4-way image classification set "plant_village" from GitHub (guptasukant1/Gen-AI-Labs); label vocabulary: apple frogeye spot, apple scab, apple cedar apple rust, apple healthy.

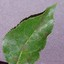
Label: apple scab

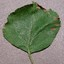
Label: apple frogeye spot

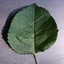
Label: apple healthy

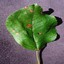
Label: apple frogeye spot

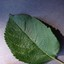
Label: apple healthy

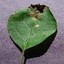
Label: apple frogeye spot
